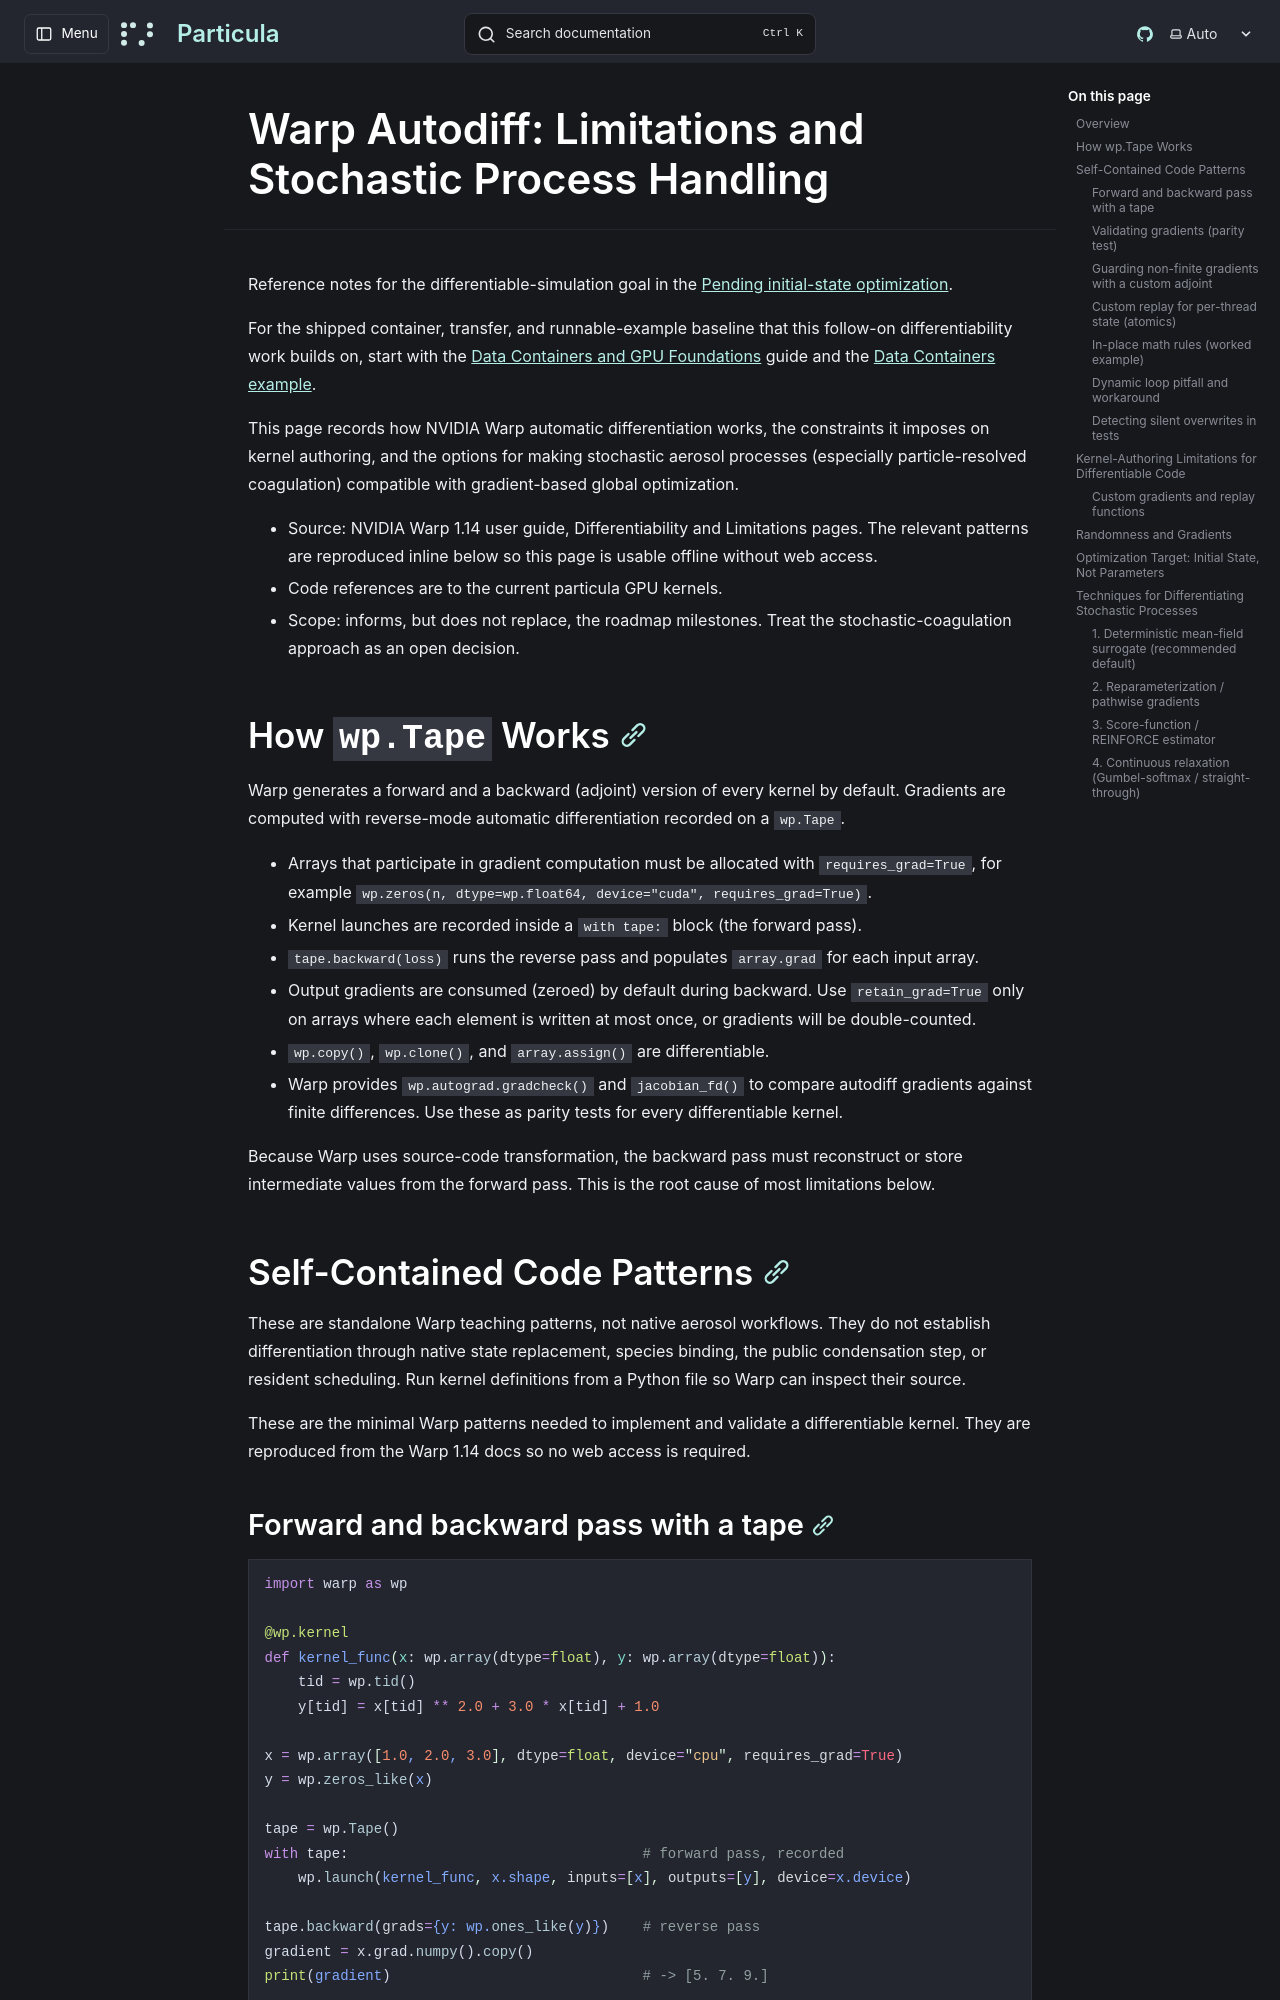

repository: uncscode/particula · page: contribute/architecture/warp/autodiff-limitations/index.html · generator: mkdocs

# Warp Autodiff: Limitations and Stochastic Process Handling

Reference notes for the differentiable-simulation goal in the
[Pending initial-state optimization](../../roadmap.md#differentiability-and-initial-state-optimization-epic-i).

For the shipped container, transfer, and runnable-example baseline that this
follow-on differentiability work builds on, start with the
[Data Containers and GPU Foundations](../../../guide/data-model/index.md)
guide and the
[Data Containers example](../../../studies/tutorials/building-an-aerosol/containers/data-containers.md).

This page records how NVIDIA Warp automatic differentiation works, the
constraints it imposes on kernel authoring, and the options for making
stochastic aerosol processes (especially particle-resolved coagulation)
compatible with gradient-based global optimization.

- Source: NVIDIA Warp 1.14 user guide, Differentiability and Limitations pages.
  The relevant patterns are reproduced inline below so this page is usable
  offline without web access.
- Code references are to the current particula GPU kernels.
- Scope: informs, but does not replace, the roadmap milestones. Treat the
  stochastic-coagulation approach as an open decision.

## How `wp.Tape` Works

Warp generates a forward and a backward (adjoint) version of every kernel by
default. Gradients are computed with reverse-mode automatic differentiation
recorded on a `wp.Tape`.

- Arrays that participate in gradient computation must be allocated with
  `requires_grad=True`, for example
  `wp.zeros(n, dtype=wp.float64, device="cuda", requires_grad=True)`.
- Kernel launches are recorded inside a `with tape:` block (the forward pass).
- `tape.backward(loss)` runs the reverse pass and populates `array.grad` for
  each input array.
- Output gradients are consumed (zeroed) by default during backward. Use
  `retain_grad=True` only on arrays where each element is written at most once,
  or gradients will be double-counted.
- `wp.copy()`, `wp.clone()`, and `array.assign()` are differentiable.
- Warp provides `wp.autograd.gradcheck()` and `jacobian_fd()` to compare
  autodiff gradients against finite differences. Use these as parity tests for
  every differentiable kernel.

Because Warp uses source-code transformation, the backward pass must reconstruct
or store intermediate values from the forward pass. This is the root cause of
most limitations below.

## Self-Contained Code Patterns

These are standalone Warp teaching patterns, not native aerosol workflows.
They do not establish differentiation through native state replacement,
species binding, the public condensation step, or resident scheduling. Run
kernel definitions from a Python file so Warp can inspect their source.

These are the minimal Warp patterns needed to implement and validate a
differentiable kernel. They are reproduced from the Warp 1.14 docs so no web
access is required.
